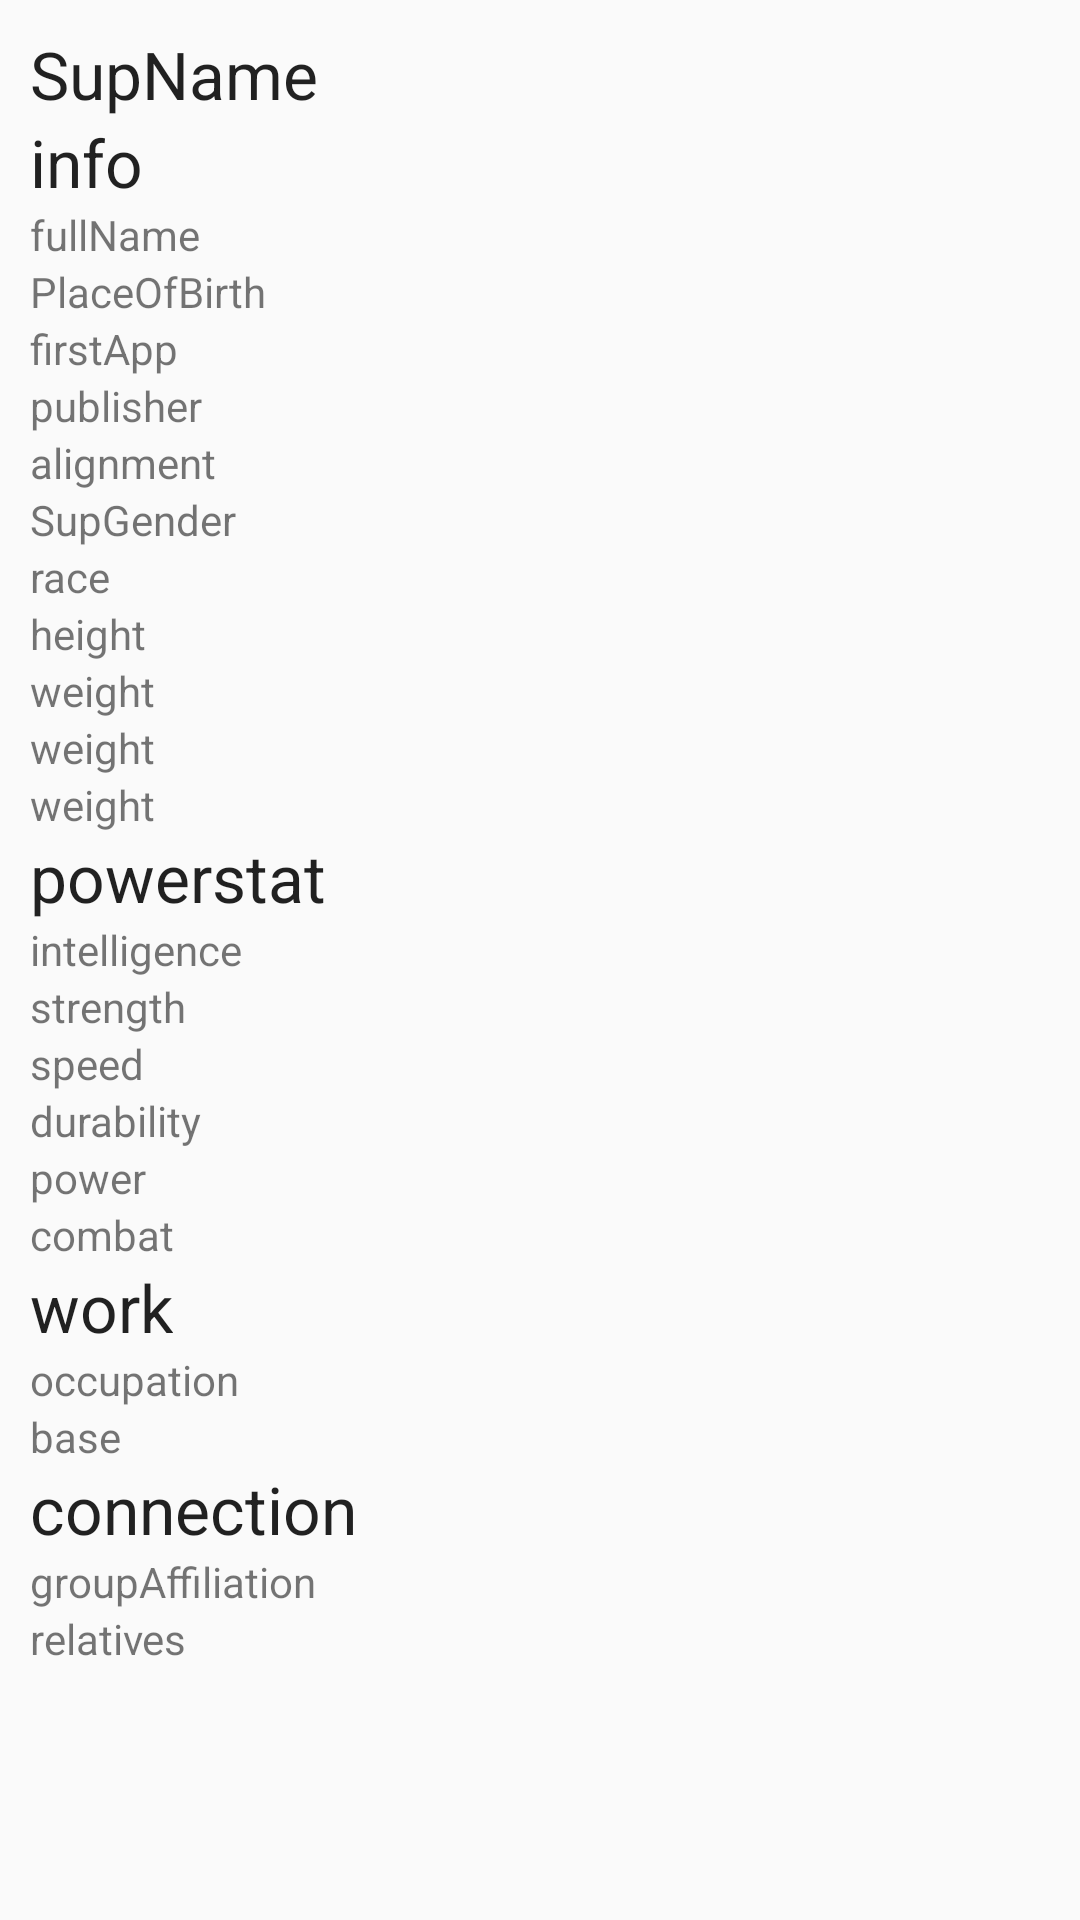

Android layout source for this screen:
<!-- AndroidManifest.xml: application theme AppTheme -->
<!-- res/layout/adapter_hero_base.xml -->
<?xml version="1.0" encoding="utf-8"?>
<LinearLayout xmlns:android="http://schemas.android.com/apk/res/android"
    xmlns:app="http://schemas.android.com/apk/res-auto"
    xmlns:tools="http://schemas.android.com/tools"
    android:layout_width="match_parent"
    android:layout_height="wrap_content"
    android:orientation="vertical"
    android:padding="10dp" >



    <ImageView
        android:id="@+id/supImage"
        android:layout_width="wrap_content"
        android:layout_height="wrap_content"
        tools:srcCompat="@tools:sample/avatars" />

    <TextView
        android:id="@+id/name_id"
        android:layout_width="wrap_content"
        android:layout_height="wrap_content"
        android:text="SupName"
        android:textAppearance="@style/TextAppearance.AppCompat.Large"
        />


    <TextView
        android:id="@+id/info_id"
        android:layout_width="wrap_content"
        android:layout_height="wrap_content"
        android:text="info"
        android:textAppearance="@style/TextAppearance.AppCompat.Large"
        />

    <TextView
        android:id="@+id/full_name_id"
        android:layout_width="wrap_content"
        android:layout_height="wrap_content"
        android:text="fullName" />

    <TextView
        android:id="@+id/place_of_birth_id"
        android:layout_width="wrap_content"
        android:layout_height="wrap_content"
        android:text="PlaceOfBirth" />

    <TextView
        android:id="@+id/first_appearance_id"
        android:layout_width="wrap_content"
        android:layout_height="wrap_content"
        android:text="firstApp" />

    <TextView
        android:id="@+id/publisher_id"
        android:layout_width="wrap_content"
        android:layout_height="wrap_content"
        android:text="publisher" />

    <TextView
        android:id="@+id/alignment_id"
        android:layout_width="wrap_content"
        android:layout_height="wrap_content"
        android:text="alignment" />

    <TextView
        android:id="@+id/supGender_id"
        android:layout_width="wrap_content"
        android:layout_height="wrap_content"
        android:text="SupGender" />

    <TextView
        android:id="@+id/race_id"
        android:layout_width="wrap_content"
        android:layout_height="wrap_content"
        android:text="race" />

    <TextView
        android:id="@+id/height_id"
        android:layout_width="wrap_content"
        android:layout_height="wrap_content"
        android:text="height" />

    <TextView
        android:id="@+id/weight_id"
        android:layout_width="wrap_content"
        android:layout_height="wrap_content"
        android:text="weight" />

    <TextView
        android:id="@+id/eyeColor_id"
        android:layout_width="wrap_content"
        android:layout_height="wrap_content"
        android:text="weight" />

    <TextView
        android:id="@+id/hairColor_id"
        android:layout_width="wrap_content"
        android:layout_height="wrap_content"
        android:text="weight" />

    <TextView
        android:id="@+id/powerstats_id"
        android:layout_width="wrap_content"
        android:layout_height="wrap_content"
        android:text="powerstat"
        android:textAppearance="@style/TextAppearance.AppCompat.Large"/>

    <TextView
        android:id="@+id/intelli_id"
        android:layout_width="wrap_content"
        android:layout_height="wrap_content"
        android:text="intelligence" />

    <TextView
        android:id="@+id/strength_id"
        android:layout_width="wrap_content"
        android:layout_height="wrap_content"
        android:text="strength" />

    <TextView
        android:id="@+id/speed_id"
        android:layout_width="wrap_content"
        android:layout_height="wrap_content"
        android:text="speed" />

    <TextView
        android:id="@+id/durability_id"
        android:layout_width="wrap_content"
        android:layout_height="wrap_content"
        android:text="durability" />

    <TextView
        android:id="@+id/power_id"
        android:layout_width="wrap_content"
        android:layout_height="wrap_content"
        android:text="power" />

    <TextView
        android:id="@+id/combat_id"
        android:layout_width="wrap_content"
        android:layout_height="wrap_content"
        android:text="combat" />

    <TextView
        android:id="@+id/work_id"
        android:layout_width="wrap_content"
        android:layout_height="wrap_content"
        android:text="work"
        android:textAppearance="@style/TextAppearance.AppCompat.Large"/>

    <TextView
        android:id="@+id/occupation_id"
        android:layout_width="wrap_content"
        android:layout_height="wrap_content"
        android:text="occupation" />

    <TextView
        android:id="@+id/base_id"
        android:layout_width="wrap_content"
        android:layout_height="wrap_content"
        android:text="base" />

    <TextView
        android:id="@+id/connection_id"
        android:layout_width="wrap_content"
        android:layout_height="wrap_content"
        android:text="connection"
        android:textAppearance="@style/TextAppearance.AppCompat.Large"/>

    <TextView
        android:id="@+id/group_affiliation_id"
        android:layout_width="wrap_content"
        android:layout_height="wrap_content"
        android:text="groupAffiliation" />

    <TextView
        android:id="@+id/relatives_id"
        android:layout_width="wrap_content"
        android:layout_height="wrap_content"
        android:text="relatives" />

</LinearLayout>
<!-- resources referenced by this layout -->
<resources>
  <style name="AppTheme" parent="Theme.AppCompat.Light.DarkActionBar">
          
          <item name="colorPrimary">@color/colorPrimary</item>
          <item name="colorPrimaryDark">@color/colorPrimaryDark</item>
          <item name="colorAccent">@color/colorAccent</item>
      </style>
  <!-- not gathered from this repository: default colours our renderer supplied (Android Studio template values) -->
  <color name="colorPrimary">#FF6200EE</color>
  <color name="colorPrimaryDark">#FF3700B3</color>
  <color name="colorAccent">#FF03DAC5</color>
</resources>
